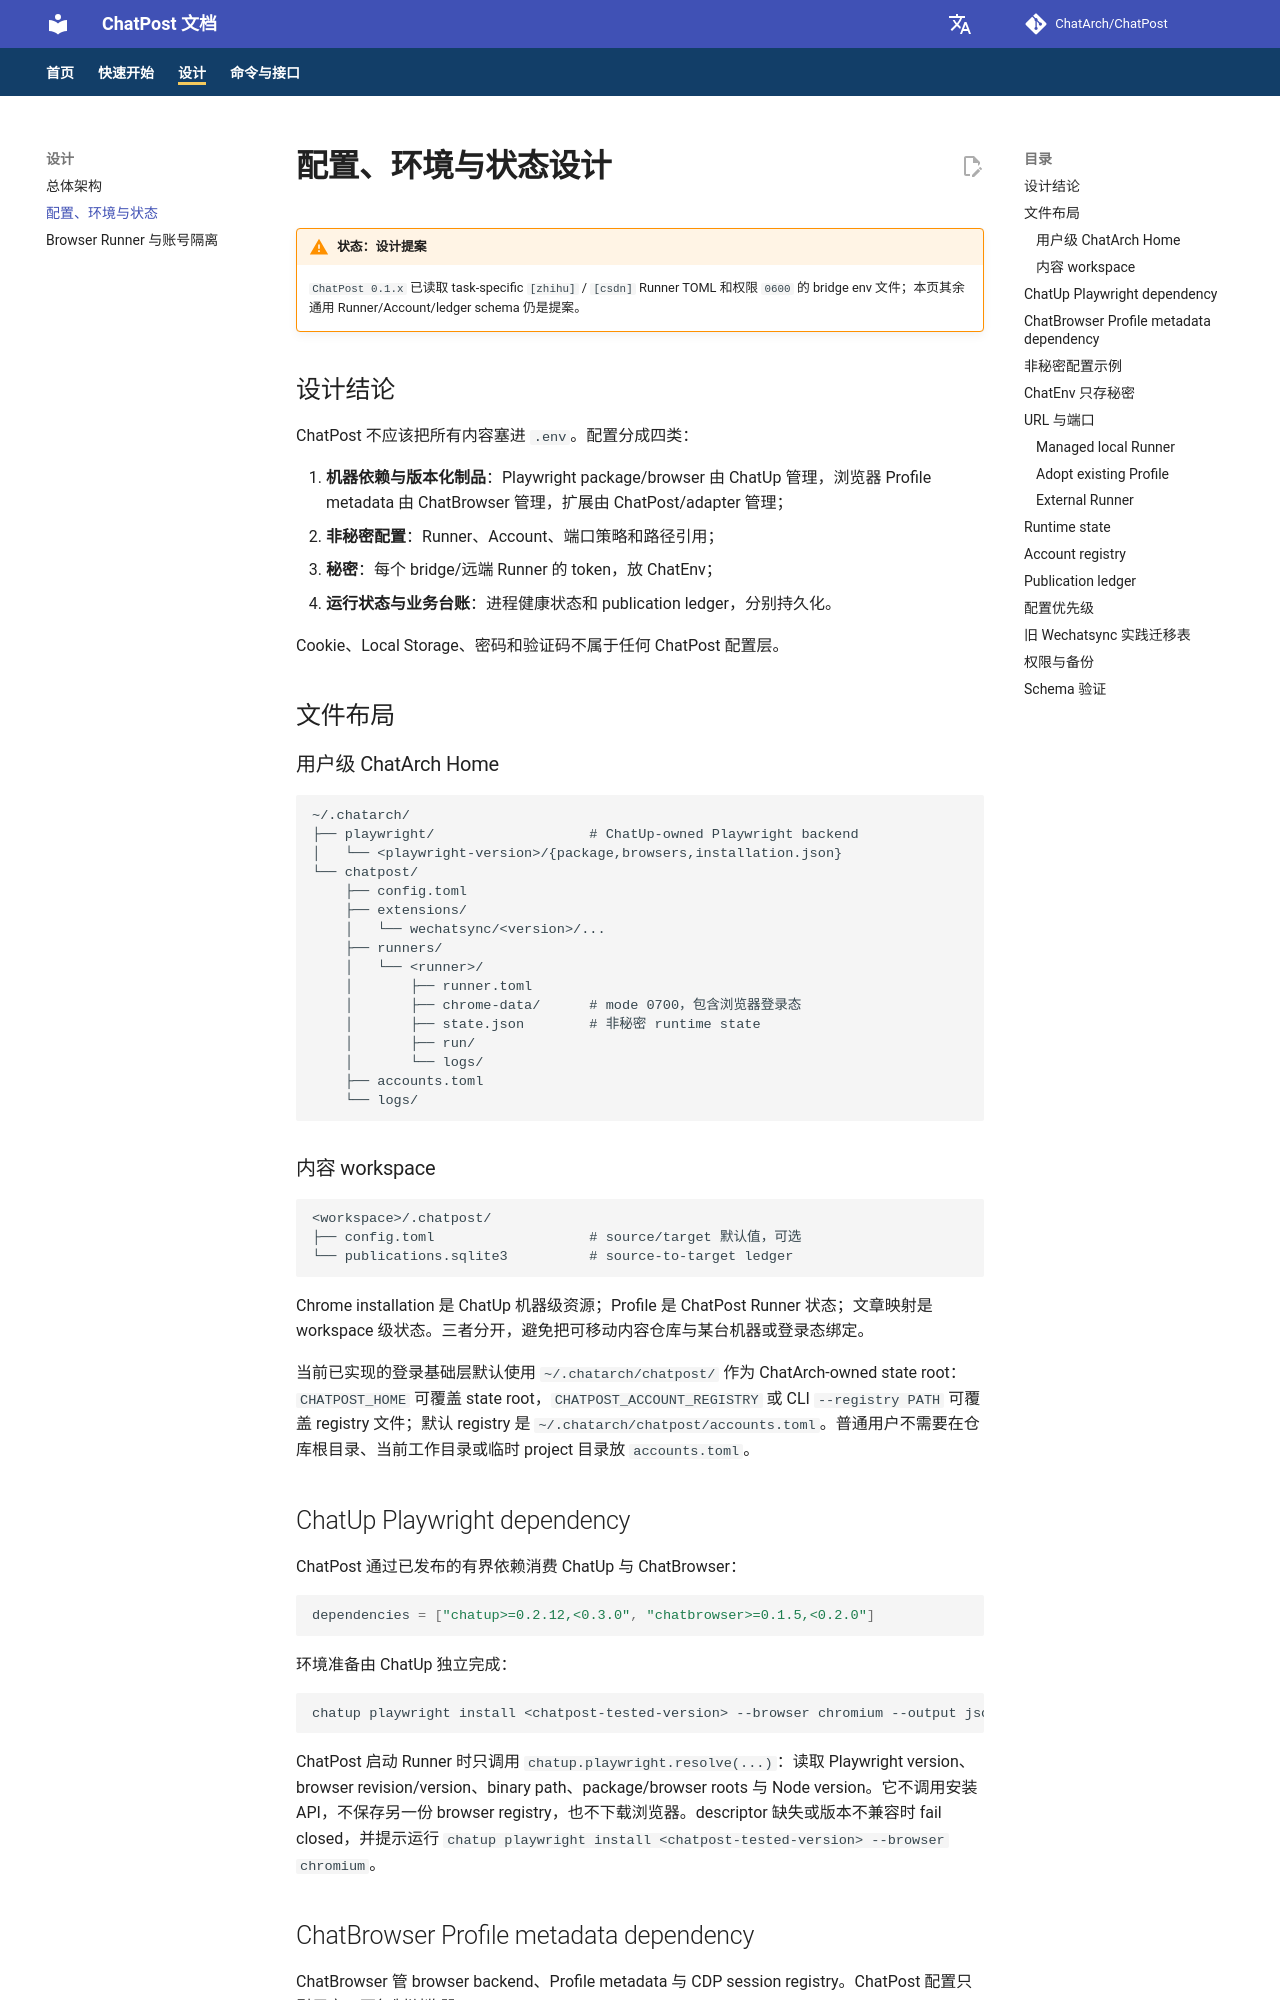

repository: ChatArch/ChatPost · page: configuration/index.html · generator: mkdocs

# 配置、环境与状态设计

!!! warning "状态：设计提案"
    `ChatPost 0.1.x` 已读取 task-specific `[zhihu]` / `[csdn]` Runner TOML 和权限 `0600` 的 bridge env 文件；本页其余通用 Runner/Account/ledger schema 仍是提案。

## 设计结论

ChatPost 不应该把所有内容塞进 `.env`。配置分成四类：

1. **机器依赖与版本化制品**：Playwright package/browser 由 ChatUp 管理，浏览器 Profile metadata 由 ChatBrowser 管理，扩展由 ChatPost/adapter 管理；
2. **非秘密配置**：Runner、Account、端口策略和路径引用；
3. **秘密**：每个 bridge/远端 Runner 的 token，放 ChatEnv；
4. **运行状态与业务台账**：进程健康状态和 publication ledger，分别持久化。

Cookie、Local Storage、密码和验证码不属于任何 ChatPost 配置层。

## 文件布局

### 用户级 ChatArch Home

```text
~/.chatarch/
├── playwright/                   # ChatUp-owned Playwright backend
│   └── <playwright-version>/{package,browsers,installation.json}
└── chatpost/
    ├── config.toml
    ├── extensions/
    │   └── wechatsync/<version>/...
    ├── runners/
    │   └── <runner>/
    │       ├── runner.toml
    │       ├── chrome-data/      # mode 0700，包含浏览器登录态
    │       ├── state.json        # 非秘密 runtime state
    │       ├── run/
    │       └── logs/
    ├── accounts.toml
    └── logs/
```

### 内容 workspace

```text
<workspace>/.chatpost/
├── config.toml                   # source/target 默认值，可选
└── publications.sqlite3          # source-to-target ledger
```

Chrome installation 是 ChatUp 机器级资源；Profile 是 ChatPost Runner 状态；文章映射是 workspace 级状态。三者分开，避免把可移动内容仓库与某台机器或登录态绑定。

当前已实现的登录基础层默认使用 `~/.chatarch/chatpost/` 作为 ChatArch-owned state root：`CHATPOST_HOME` 可覆盖 state root，`CHATPOST_ACCOUNT_REGISTRY` 或 CLI `--registry PATH` 可覆盖 registry 文件；默认 registry 是 `~/.chatarch/chatpost/accounts.toml`。普通用户不需要在仓库根目录、当前工作目录或临时 project 目录放 `accounts.toml`。

## ChatUp Playwright dependency

ChatPost 通过已发布的有界依赖消费 ChatUp 与 ChatBrowser：

```toml
dependencies = ["chatup>=0.2.12,<0.3.0", "chatbrowser>=0.1.5,<0.2.0"]
```

环境准备由 ChatUp 独立完成：

```bash
chatup playwright install <chatpost-tested-version> --browser chromium --output json -I
```

ChatPost 启动 Runner 时只调用 `chatup.playwright.resolve(...)`：读取 Playwright version、browser revision/version、binary path、package/browser roots 与 Node version。它不调用安装 API，不保存另一份 browser registry，也不下载浏览器。descriptor 缺失或版本不兼容时 fail closed，并提示运行 `chatup playwright install <chatpost-tested-version> --browser chromium`。
